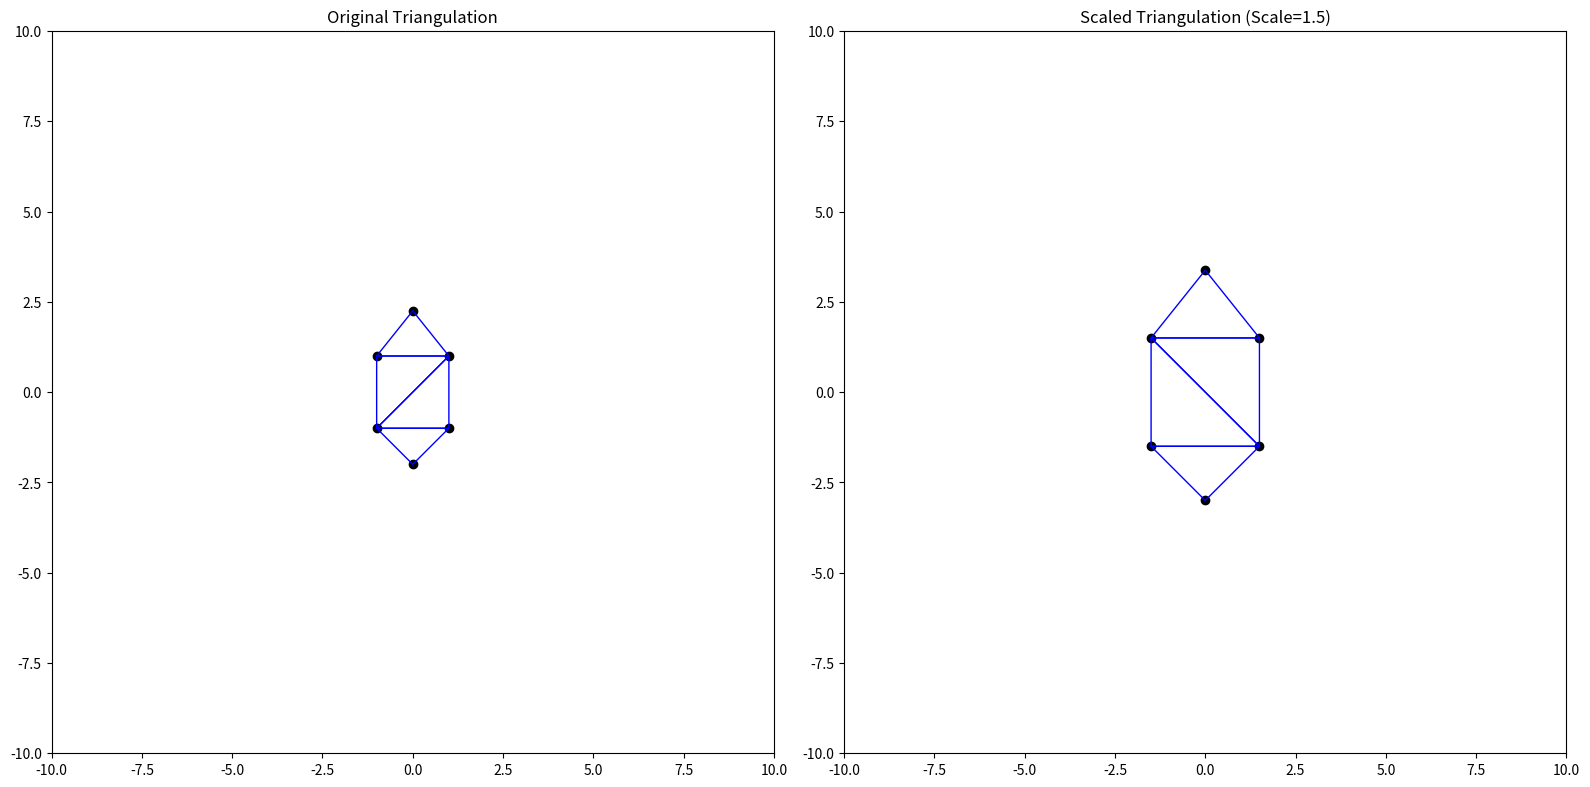

Python code for this plot:
import math
import itertools
from itertools import combinations
from collections import defaultdict
import matplotlib.pyplot as plt
from matplotlib.lines import Line2D

class Coordinate:
    def __init__(self, x, y):
        self.x = x
        self.y = y

    def __repr__(self):
        return f"Coordinate({self.x}, {self.y})"

    def __hash__(self):
        return hash((self.x, self.y))

    def __eq__(self, other):
        return (self.x, self.y) == (other.x, other.y)

class Polygon:
    def __init__(self, a, b, c):
        self.vertices = [a, b, c]

    def midpoint(self, p1, p2):
        return Coordinate((p1.x + p2.x) / 2, (p1.y + p2.y) / 2)

    def bisector(self, p1, p2):
        mid = self.midpoint(p1, p2)
        if p2.x - p1.x == 0:
            slope = None
        else:
            slope = (p2.y - p1.y) / (p2.x - p1.x)
        if slope is None:
            perpendicular_slope = 0
        elif slope == 0:
            perpendicular_slope = None
        else:
            perpendicular_slope = -1 / slope
        return mid, perpendicular_slope

    def intersect(self, m1, s1, m2, s2):
        if s1 is None:
            x = m1.x
            y = s2 * (x - m2.x) + m2.y if s2 is not None else None
        elif s2 is None:
            x = m2.x
            y = s1 * (x - m1.x) + m1.y
        elif s1 == s2:
            return None
        else:
            x = (s2 * m2.x - s1 * m1.x + m1.y - m2.y) / (s2 - s1)
            y = s1 * (x - m1.x) + m1.y
        return Coordinate(x, y)

    def circumcenter(self):
        p1, p2, p3 = self.vertices
        mid1, slope1 = self.bisector(p1, p2)
        mid2, slope2 = self.bisector(p2, p3)
        center = self.intersect(mid1, slope1, mid2, slope2)
        if not center:
            return None, None
        radius = math.sqrt((center.x - p1.x)**2 + (center.y - p1.y)**2)
        return center, radius

    def inside_circle(self, point):
        center, radius = self.circumcenter()
        if not center:
            return False
        return (point.x - center.x)**2 + (point.y - center.y)**2 <= radius**2

    def __repr__(self):
        return f"Polygon({self.vertices[0]}, {self.vertices[1]}, {self.vertices[2]})"

def triangulate(points, epsilon=1e-7):
    def identical(p1, p2):
        return abs(p1.x - p2.x) < epsilon and abs(p1.y - p2.y) < epsilon

    unique = []
    for p in points:
        if not any(identical(p, q) for q in unique):
            unique.append(p)

    def collinear(p1, p2, p3):
        return abs((p2.x - p1.x) * (p3.y - p1.y) - (p2.y - p1.y) * (p3.x - p1.x)) < epsilon

    unique.sort(key=lambda p: (p.x, p.y))
    min_x, max_x = min(p.x for p in unique), max(p.x for p in unique)
    min_y, max_y = min(p.y for p in unique), max(p.y for p in unique)
    delta = max(max_x - min_x, max_y - min_y)
    super_poly = Polygon(
        Coordinate(min_x - 7 * delta, min_y - delta),
        Coordinate(min_x + delta, max_y + 7 * delta),
        Coordinate(max_x + 7 * delta, min_y - delta)
    )
    polys = [super_poly]

    for point in unique:
        invalid = [poly for poly in polys if poly.inside_circle(point)]
        edges = []
        for poly in invalid:
            for edge in itertools.combinations(poly.vertices, 2):
                sorted_edge = tuple(sorted(edge, key=lambda v: (v.x, v.y)))
                if sorted_edge in edges:
                    edges.remove(sorted_edge)
                else:
                    edges.append(sorted_edge)
        for poly in invalid:
            polys.remove(poly)
        for edge in edges:
            if not collinear(edge[0], edge[1], point):
                polys.append(Polygon(edge[0], edge[1], point))

    return [poly for poly in polys if not any(v in super_poly.vertices for v in poly.vertices)]

def visualize_triangulation(points, polys):
    plt.figure(figsize=(8, 8))
    for p in points:
        plt.plot(p.x, p.y, 'o', color='black', markersize=6)
    for poly in polys:
        x_vals = [v.x for v in poly.vertices] + [poly.vertices[0].x]
        y_vals = [v.y for v in poly.vertices] + [poly.vertices[0].y]
        plt.plot(x_vals, y_vals, '-', color='blue', linewidth=1)
    plt.gca().set_aspect('equal', adjustable='box')
    plt.xlim(-10, 10)
    plt.ylim(-10, 10)
    plt.grid(True, linestyle='--', alpha=0.5)
    plt.show()

def task_six():
    scale_factor = 1.5
    original = [
        Coordinate(1, 1),
        Coordinate(1, -1),
        Coordinate(-1, -1),
        Coordinate(-1, 1),
        Coordinate(0, -2),
        Coordinate(0, 1.5 * scale_factor)
    ]

    scaled = [Coordinate(p.x * scale_factor, p.y * scale_factor) for p in original]
    tri_original = triangulate(original)
    tri_scaled = triangulate(scaled)

    edges_original = len(
        set(tuple(sorted(edge, key=lambda v: (v.x, v.y)))
            for poly in tri_original
            for edge in combinations(poly.vertices, 2))
    )

    edges_scaled = len(
        set(tuple(sorted(edge, key=lambda v: (v.x, v.y)))
            for poly in tri_scaled
            for edge in combinations(poly.vertices, 2))
    )

    print(f"Scaling factor applied: {scale_factor}\n")
    print("Original Points:")
    print("Triangles:", len(tri_original))
    print("Edges:", edges_original)
    print("\nScaled Points:")
    print("Triangles:", len(tri_scaled))
    print("Edges:", edges_scaled)

    fig, axes = plt.subplots(1, 2, figsize=(16, 8))
    for p in original:
        axes[0].plot(p.x, p.y, 'o', color='black', markersize=6)
    for poly in tri_original:
        x_vals = [v.x for v in poly.vertices] + [poly.vertices[0].x]
        y_vals = [v.y for v in poly.vertices] + [poly.vertices[0].y]
        axes[0].plot(x_vals, y_vals, '-', color='blue', linewidth=1)
    axes[0].set_xlim(-10, 10)
    axes[0].set_ylim(-10, 10)
    axes[0].set_aspect('equal', adjustable='box')
    axes[0].set_title('Original Triangulation')

    for p in scaled:
        axes[1].plot(p.x, p.y, 'o', color='black', markersize=6)
    for poly in tri_scaled:
        x_vals = [v.x for v in poly.vertices] + [poly.vertices[0].x]
        y_vals = [v.y for v in poly.vertices] + [poly.vertices[0].y]
        axes[1].plot(x_vals, y_vals, '-', color='blue', linewidth=1)
    axes[1].set_xlim(-10, 10)
    axes[1].set_ylim(-10, 10)
    axes[1].set_aspect('equal', adjustable='box')
    axes[1].set_title(f'Scaled Triangulation (Scale={scale_factor})')

    plt.tight_layout()
    plt.show()

if __name__ == "__main__":
    task_six()
